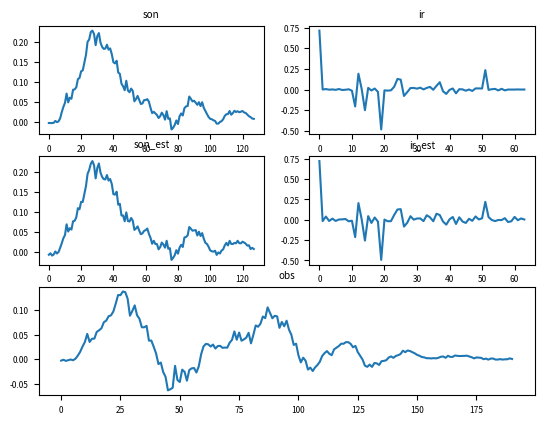

Python code for this plot: (Note: this script raises an exception after producing the figure.)
# Simple example of Wiener deconvolution in Python.
# We use a fixed SNR across all frequencies in this example.
#
# Written 2015 by Dan Stowell. Public domain.
# https://gist.github.com/danstowell/f2d81a897df9e23cc1da

import numpy as np
from numpy.fft import fft, ifft, ifftshift

import matplotlib
#matplotlib.use('PDF') # http://www.astrobetter.com/plotting-to-a-file-in-python/
import matplotlib.pyplot as plt
import matplotlib.cm as cm
from matplotlib.backends.backend_pdf import PdfPages
plt.rcParams.update({'font.size': 6})

##########################
# user config
sonlen  = 128
irlen   =  64

lambd_est = 1e-3  # estimated noise lev

##########################

def gen_son(length):
    "Generate a synthetic un-reverberated 'sound event' template"
    # (whitenoise -> integrate -> envelope -> normalise)
    son = np.cumsum(np.random.randn(length))
    # apply envelope
    attacklen = length // 8
    env = np.hstack((np.linspace(0.1, 1, attacklen), np.linspace(1, 0.1, length - attacklen)))
    son *= env
    son /= np.sqrt(np.sum(son * son))
    return son

def gen_ir(length):
	"Generate a synthetic impulse response"
	# First we generate a quietish tail
	son = np.random.randn(length)
	attacklen = length // 2
	env = np.hstack((np.linspace(0.1, 1, attacklen), np.linspace(1, 0.1, length - attacklen)))
	son *= env
	son *= 0.05
	# Here we add the "direct" signal
	son[0] = 1
	# Now some early reflection spikes
	for _ in range(10):
		son[ int(length * (np.random.rand()**2))  ] += np.random.randn() * 0.5
	# Normalise and return
	son /= np.sqrt(np.sum(son * son))
	return son

def wiener_deconvolution(signal, kernel, lambd):
	"lambd is the SNR"
	kernel = np.hstack((kernel, np.zeros(len(signal) - len(kernel)))) # zero pad the kernel to same length
	H = fft(kernel)
	deconvolved = np.real(ifft(fft(signal)*np.conj(H)/(H*np.conj(H) + lambd**2)))
	return deconvolved

def test_wiener(obs, ir):
    # sonlen = son.size
    # irlen = ir.size
    obslen = obs.size
    # obs = np.convolve(son, ir, mode='full')
    # let's add some noise to the obs
    # obs += np.random.randn(*obs.shape) * lambd_est
    son_est = wiener_deconvolution(obs, ir,  lambd=lambd_est)#[:sonlen]
    # ir_est  = wiener_deconvolution(obs, son, lambd=lambd_est)[:irlen]
    obs_est = np.convolve(son_est, ir, mode='full')#[:obslen]


    # # calc error
    # obs_err = np.sqrt(np.mean((obs - obs_est) ** 2))
    # # son_err = np.sqrt(np.mean((son - son_est) ** 2))
    # # ir_err  = np.sqrt(np.mean((ir  -  ir_est) ** 2))
    # print("single_example_test(): RMS errors obs %g" % (obs_err))

    # plot
    plt.figure(frameon=False)
    #
    # plt.subplot(3,2,1)
    # plt.plot(son)
    # plt.title("son")
    plt.subplot(3,2,3)
    plt.plot(son_est)
    plt.title("son_est")
    plt.subplot(3,2,2)
    plt.plot(ir)
    plt.title("ir")
    plt.subplot(3,2,4)
    plt.plot(obs_est)
    plt.title("obs_est")
    plt.subplot(3,1,3)
    plt.plot(obs)
    plt.title("obs")
    #
    plt.show()
    #
    plt.close()

    return son_est

def sample():
    "simple test: get one soundtype and one impulse response, convolve them, deconvolve them, and check the result (plot it!)"
    son = gen_son(sonlen)
    ir  = gen_ir(irlen)
    obs = np.convolve(son, ir, mode='full')
    # let's add some noise to the obs
    obs += np.random.randn(*obs.shape) * lambd_est
    son_est = wiener_deconvolution(obs, ir,  lambd=lambd_est)[:sonlen]
    ir_est  = wiener_deconvolution(obs, son, lambd=lambd_est)[:irlen]
    # calc error
    son_err = np.sqrt(np.mean((son - son_est) ** 2))
    ir_err  = np.sqrt(np.mean((ir  -  ir_est) ** 2))
    print("single_example_test(): RMS errors son %g, IR %g" % (son_err, ir_err))
    # plot
    pdf = PdfPages('wiener_deconvolution_example.pdf')
    plt.figure(frameon=False)
    #
    plt.subplot(3,2,1)
    plt.plot(son)
    plt.title("son")
    plt.subplot(3,2,3)
    plt.plot(son_est)
    plt.title("son_est")
    plt.subplot(3,2,2)
    plt.plot(ir)
    plt.title("ir")
    plt.subplot(3,2,4)
    plt.plot(ir_est)
    plt.title("ir_est")
    plt.subplot(3,1,3)
    plt.plot(obs)
    plt.title("obs")
    #
    plt.show()
    #
    pdf.savefig()
    plt.close()
    pdf.close()

if __name__ == '__main__':
    sample()
